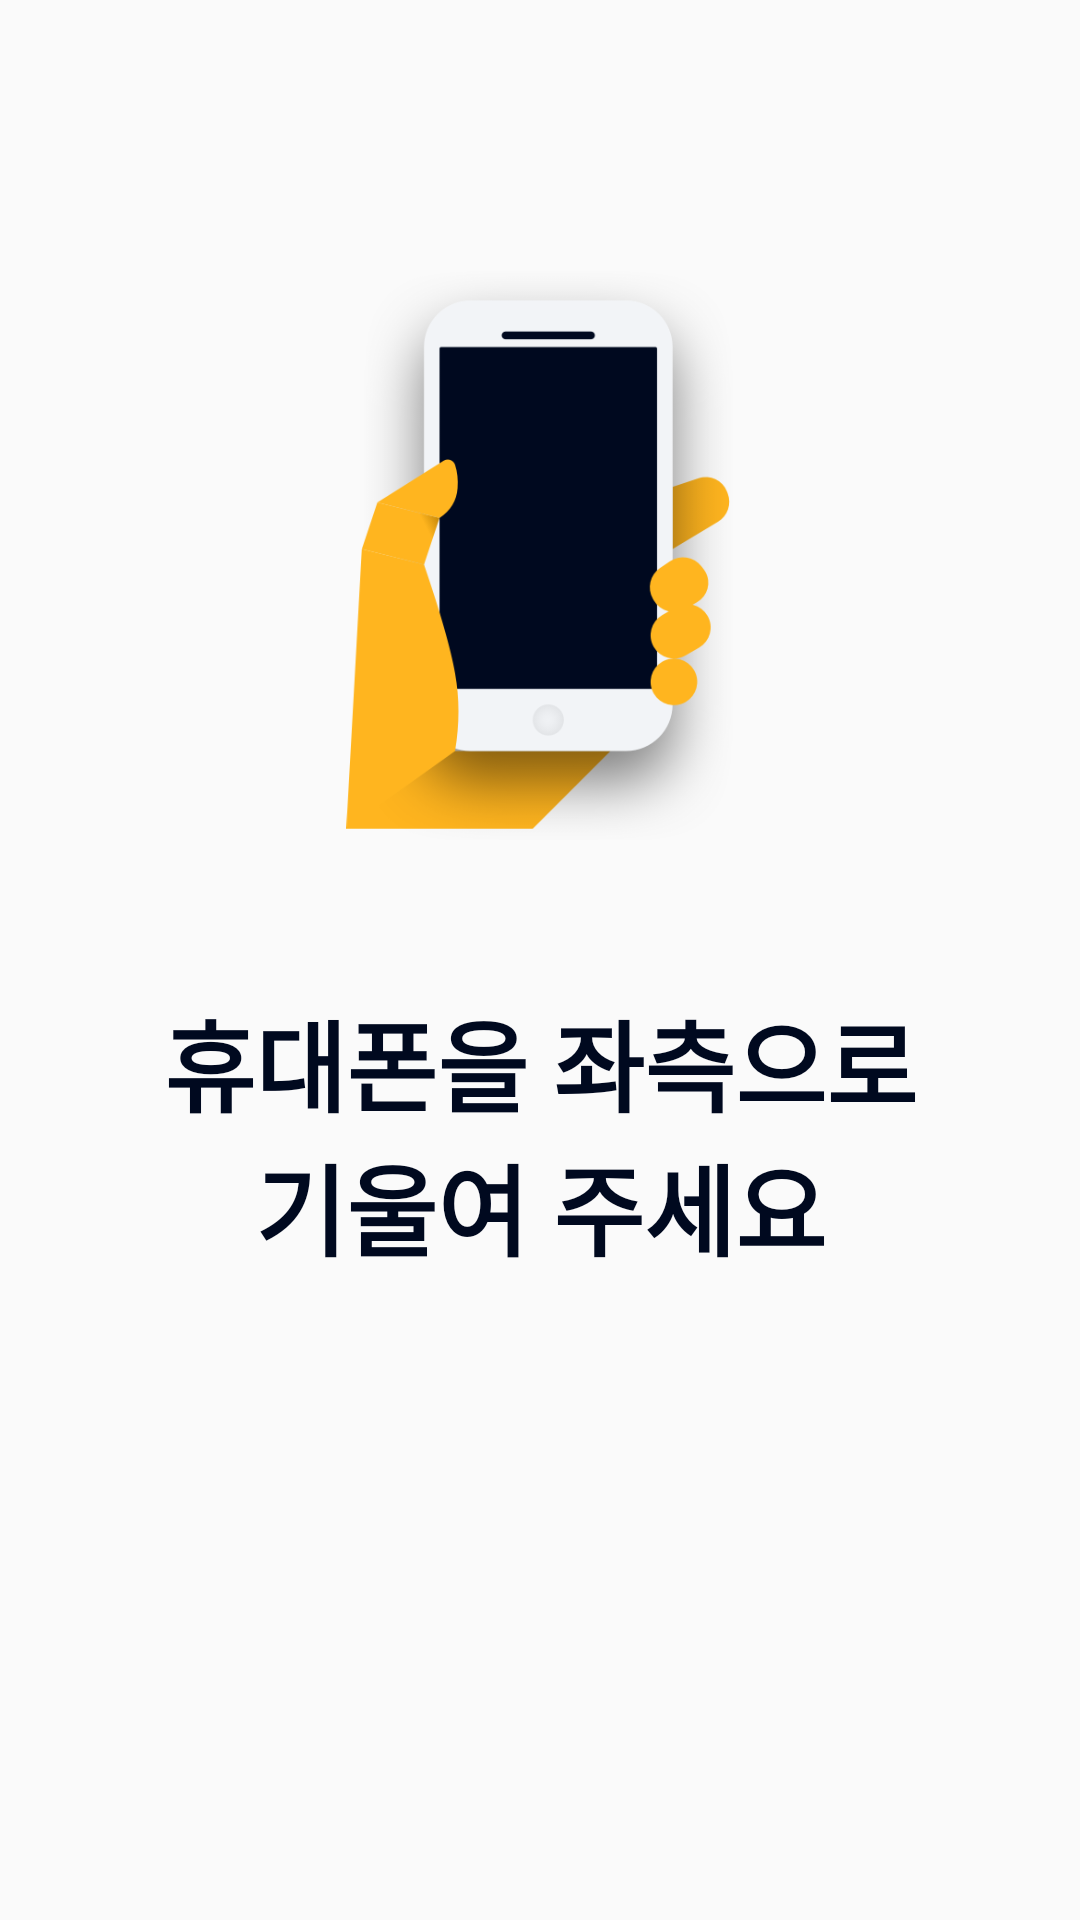

Produce the Android XML layout that renders to this screen, including the resource entries it uses.
<!-- AndroidManifest.xml: application theme Theme.AppCompat.Light.NoActionBar -->
<!-- res/layout/activity_sensortest_left.xml -->
<?xml version="1.0" encoding="utf-8"?>
<LinearLayout xmlns:android="http://schemas.android.com/apk/res/android"
    xmlns:app="http://schemas.android.com/apk/res-auto"
    android:layout_width="300dp"
    android:layout_height="450dp"
    android:orientation="vertical">

    <ImageView
        android:id="@+id/IMG_LEFT"
        android:layout_width="146dp"
        android:layout_height="190dp"
        android:layout_gravity="center"
        android:layout_marginBottom="50dp"
        android:layout_marginTop="90dp"
        app:srcCompat="@mipmap/phone_stay" />

    <TextView
        android:id="@+id/textView6"
        android:layout_width="match_parent"
        android:layout_height="wrap_content"
        android:layout_marginLeft="10dp"
        android:layout_marginRight="10dp"
        android:text="@string/txtview_txt_sensortest_left"
        android:textAlignment="center"
        android:textColor="@color/colorTheSharpDarkNavyBlue"
        android:textSize="33dp"
        android:textStyle="bold" />

    <TextView
        android:id="@+id/textView7"
        android:layout_width="match_parent"
        android:layout_height="match_parent"
        android:layout_weight="1" />
</LinearLayout>
<!-- resources referenced by this layout -->
<resources>
  <color name="colorTheSharpDarkNavyBlue">#00091F</color>
  <!-- mipmap phone_stay: png bitmap (mipmap-hdpi, 17866 bytes) -->
  <string name="txtview_txt_sensortest_left">휴대폰을 좌측으로\n기울여 주세요</string>
</resources>
